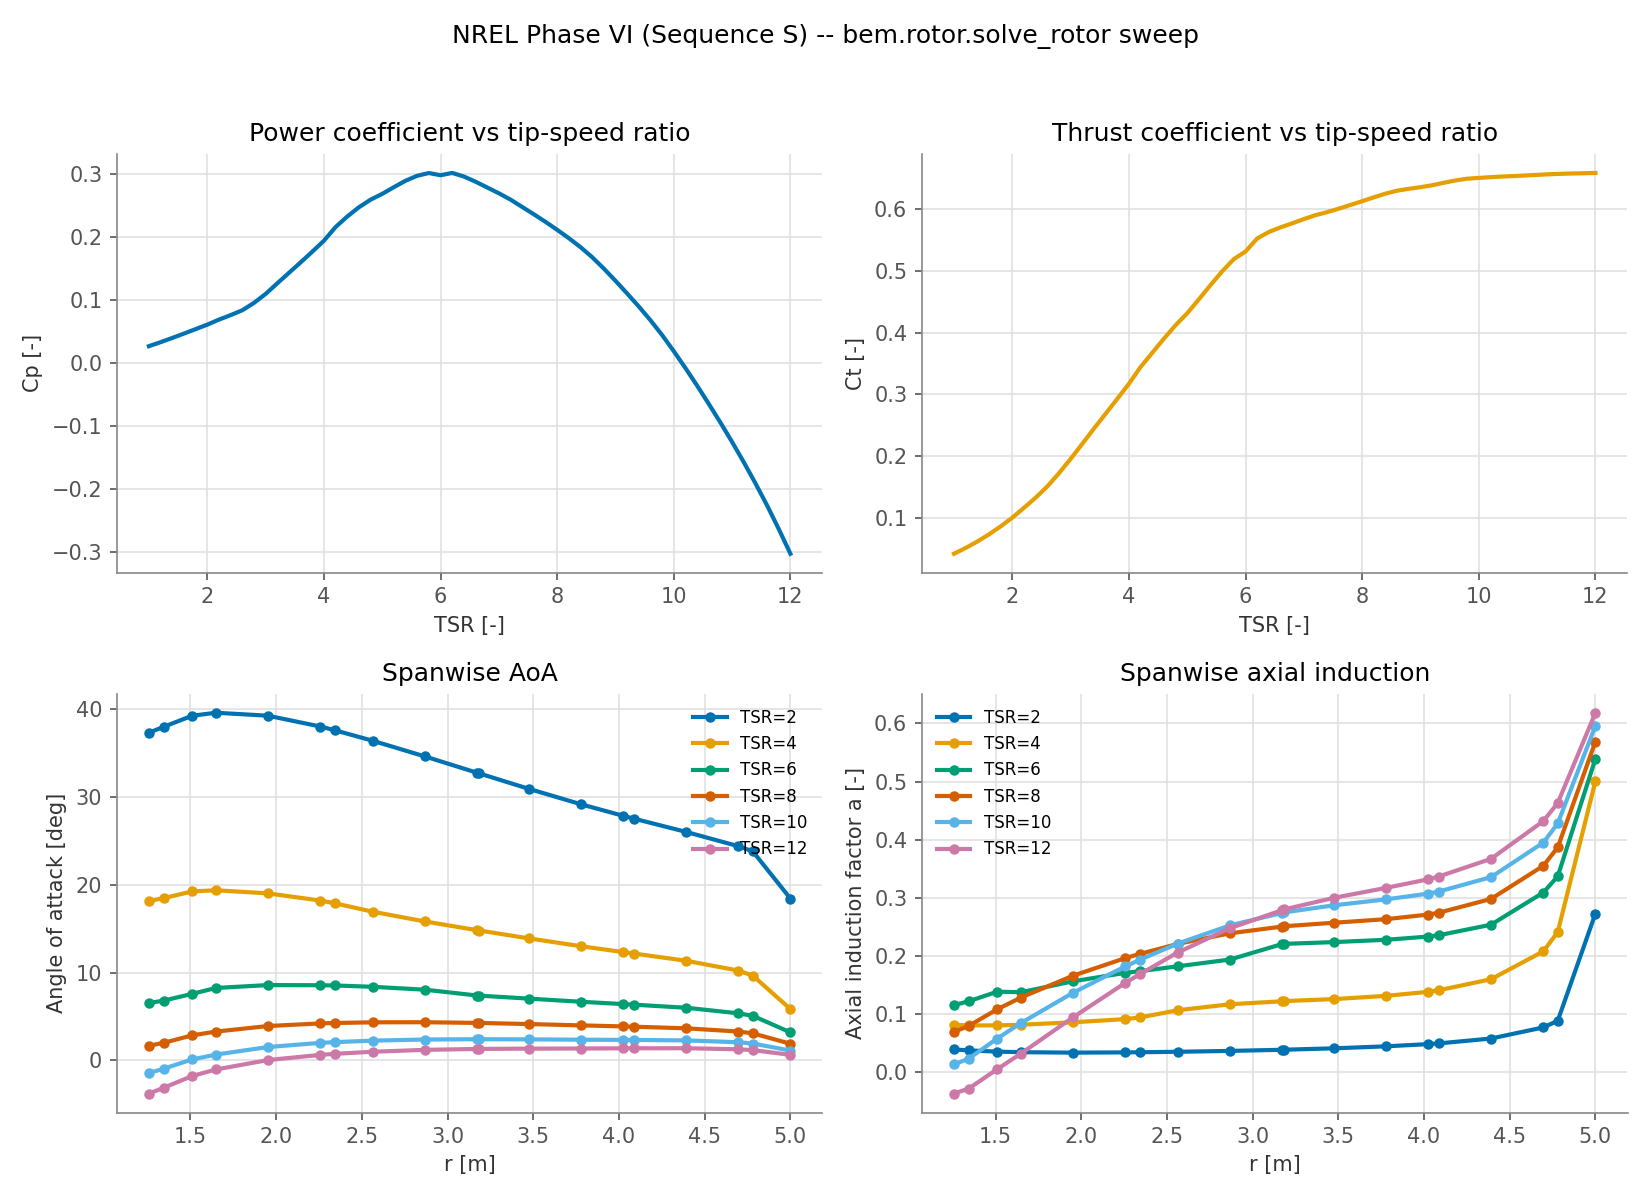

The data file committed next to this chart (first rows):
tsr, Ct, Cp
1.0, 0.04164, 0.02701
1.2, 0.05095, 0.03335
1.4, 0.06141, 0.04001
1.6, 0.07307, 0.04693
1.8, 0.08597, 0.054
2.0, 0.1001, 0.0611
2.2, 0.1161, 0.0691
2.4, 0.1325, 0.0762
2.6, 0.1507, 0.08392
2.8, 0.1722, 0.09557
3.0, 0.1954, 0.1097
3.2, 0.2198, 0.1266
3.4, 0.2446, 0.1432
3.6, 0.2687, 0.1598
3.8, 0.2928, 0.1767
4.0, 0.3173, 0.1942
4.2, 0.3445, 0.2158
4.4, 0.3674, 0.2326
4.6, 0.3904, 0.2472
4.8, 0.4122, 0.2593
5.0, 0.4316, 0.2685
5.2, 0.4543, 0.2792
5.4, 0.4774, 0.2894
5.6, 0.4997, 0.2972
5.8, 0.5195, 0.3016
6.0, 0.5318, 0.2981
6.2, 0.5529, 0.3017
6.4, 0.5635, 0.2961
6.6, 0.571, 0.2879
6.8, 0.5775, 0.2787
7.0, 0.5844, 0.2695
7.2, 0.5908, 0.2595
7.4, 0.5956, 0.2478
7.6, 0.6013, 0.2362
7.8, 0.6073, 0.2242
8.0, 0.6134, 0.2115
8.2, 0.6197, 0.1983
8.4, 0.6256, 0.1841
8.6, 0.6305, 0.1682
8.8, 0.6335, 0.1501
9.0, 0.6361, 0.1307
9.2, 0.6392, 0.1106
9.4, 0.6433, 0.08995
9.6, 0.6471, 0.06814
9.8, 0.6498, 0.04463
10.0, 0.6512, 0.01907
10.2, 0.6523, -0.007695
10.4, 0.6534, -0.03553
10.6, 0.6542, -0.0645
10.8, 0.6551, -0.09413
11.0, 0.6561, -0.1249
11.2, 0.657, -0.1569
11.4, 0.6578, -0.1904
11.6, 0.6583, -0.2255
11.8, 0.6587, -0.2629
12.0, 0.6592, -0.3022
